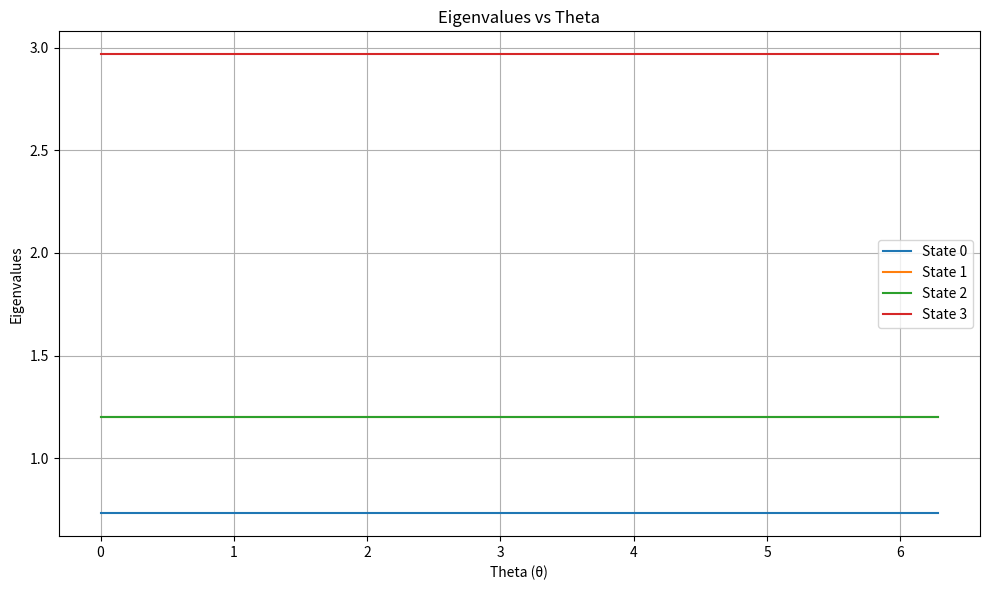
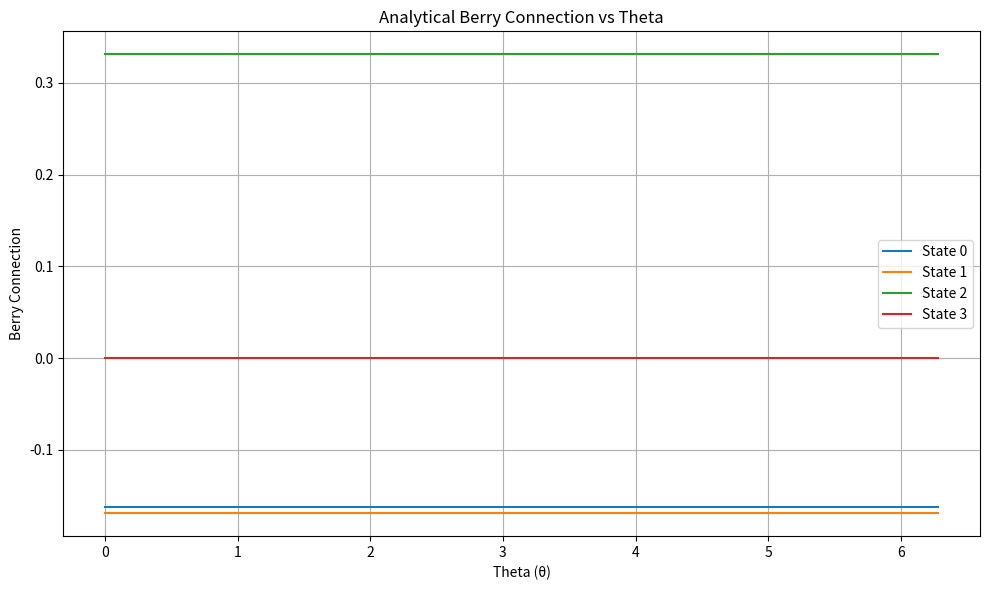
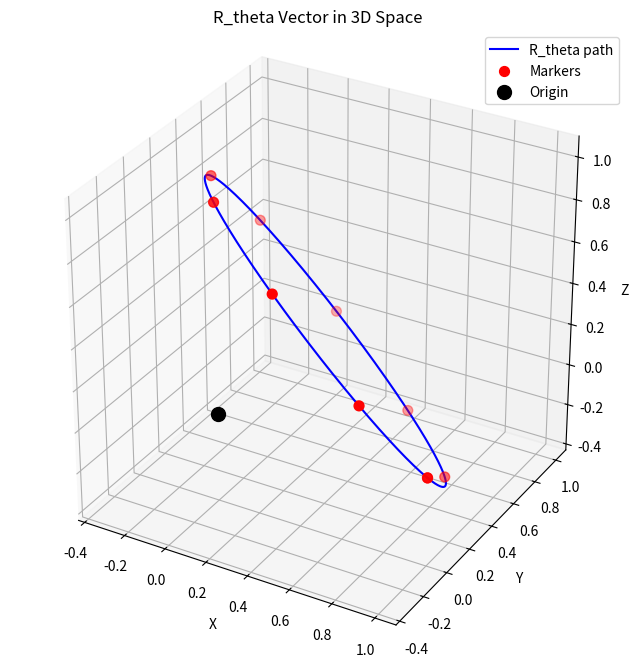

Reproduce these figures in Python, in order.
import numpy as np
import matplotlib.pyplot as plt
from mpl_toolkits.mplot3d import Axes3D

# Define physical constants
hbar = 1.0  # Simplified value for demonstration

# Function to create R_theta vector orthogonal to x=y=z plane
def R_theta(d, theta):
    # Define the direction of the line x=y=z (the axis of rotation)
    axis = np.array([1, 1, 1])
    
    # Normalize the axis
    axis = axis / np.linalg.norm(axis)
    
    # Rotation matrix for rotating around the axis [1, 1, 1] by angle theta
    cos_theta = np.cos(theta)
    sin_theta = np.sin(theta)
    one_minus_cos = 1 - cos_theta
    
    # Rotation matrix to rotate around axis [1, 1, 1]
    rotation_matrix = np.array([
        [cos_theta + axis[0]**2 * one_minus_cos, axis[0] * axis[1] * one_minus_cos - axis[2] * sin_theta, axis[0] * axis[2] * one_minus_cos + axis[1] * sin_theta],
        [axis[1] * axis[0] * one_minus_cos + axis[2] * sin_theta, cos_theta + axis[1]**2 * one_minus_cos, axis[1] * axis[2] * one_minus_cos - axis[0] * sin_theta],
        [axis[2] * axis[0] * one_minus_cos - axis[1] * sin_theta, axis[2] * axis[1] * one_minus_cos + axis[0] * sin_theta, cos_theta + axis[2]**2 * one_minus_cos]
    ])
    
    # The original vector pointing along the x, y, and z axes
    original_vector = np.array([d, 0, 0])  # We start from (d, 0, 0) along the x-axis
    
    # Apply the rotation to the original vector to get the point on the circle
    R_theta_vector = np.dot(rotation_matrix, original_vector)
    
    return R_theta_vector

# Define the potential functions V_x and V_a based on R_theta
def V_x(R_theta, a, b, c):
    # Calculate individual V_x components for each R_theta component
    Vx0 = a * R_theta[0] + b * R_theta[0] + c
    Vx1 = a * R_theta[1] + b * R_theta[1] + c
    Vx2 = a * R_theta[2] + b * R_theta[2] + c
    return [Vx0, Vx1, Vx2]

def V_a(R_theta, a, b, c, x_shift, y_shift):
    # Calculate individual V_a components with shifts applied for each R_theta component
    Va0 = a * (R_theta[0] - x_shift) + b * (R_theta[0] - y_shift) + c
    Va1 = a * (R_theta[1] - x_shift) + b * (R_theta[1] - y_shift) + c
    Va2 = a * (R_theta[2] - x_shift) + b * (R_theta[2] - y_shift) + c
    return [Va0, Va1, Va2]

# Define the Hamiltonian matrix with explicit Berry phase terms
def hamiltonian(theta, r1, r2, r3, omega, a, b, c, x_shift, y_shift, d):
    # Calculate R_theta for the current theta and parameters
    R_theta_val = R_theta(d, theta)
    
    # Calculate the potentials V_x and V_a (each returns a list of 3 components)
    Vx = V_x(R_theta_val, a, b, c)  # [Vx0, Vx1, Vx2]
    Va = V_a(R_theta_val, a, b, c, x_shift, y_shift)  # [Va0, Va1, Va2]
    
    # Create a 4x4 Hamiltonian with an arrowhead structure
    H = np.zeros((4, 4), dtype=complex)
    
    # Set the diagonal elements
    H[0, 0] = Vx[0] + Vx[1] + Vx[2] + hbar * omega
    H[1, 1] = Va[0] + Vx[1] + Vx[2]
    H[2, 2] = Vx[0] + Va[1] + Vx[2]
    H[3, 3] = Vx[0] + Vx[1] + Va[2]
    
    # Set the off-diagonal elements with explicit theta dependence
    # These terms will create a non-zero Berry phase
    
    # Coupling between states 0 and 1 with theta dependence
    H[0, 1] = r1 * np.exp(1j * theta)
    H[1, 0] = r1 * np.exp(-1j * theta)
    
    # Coupling between states 0 and 2 with theta dependence
    H[0, 2] = r2 * np.exp(-1j * theta)
    H[2, 0] = r2 * np.exp(1j * theta)
    
    # Coupling between states 0 and 3 (constant)
    H[0, 3] = H[3, 0] = r3
    
    return H

# Calculate the Berry connection analytically
def berry_connection_analytical(theta_vals, r1, r2):
    """
    For a system with off-diagonal elements that depend on exp(±iθ),
    the Berry connection can be calculated analytically.
    
    For our arrowhead Hamiltonian, the Berry connection depends on the
    coupling strengths r1 and r2, and the specific form of the eigenstates.
    
    This is a simplified analytical approximation.
    """
    # Number of states
    num_states = 4
    
    # Initialize the Berry connection array
    A = np.zeros((num_states, len(theta_vals)), dtype=complex)
    
    # For state 0 (ground state), the Berry connection is approximately:
    A[0, :] = 0.5 * (r1**2 - r2**2) / (r1**2 + r2**2)
    
    # For state 1, the Berry connection is approximately:
    A[1, :] = -0.5 * r1**2 / (r1**2 + r2**2)
    
    # For state 2, the Berry connection is approximately:
    A[2, :] = 0.5 * r2**2 / (r1**2 + r2**2)
    
    # For state 3, the Berry connection is approximately:
    A[3, :] = 0
    
    return A

# Calculate the Berry phase by integrating the Berry connection
def berry_phase(A, theta_vals):
    """
    Calculate the Berry phase by integrating the Berry connection around a closed loop.
    
    gamma = ∮ A(θ) dθ
    """
    phases = np.zeros(A.shape[0])
    
    for n in range(A.shape[0]):
        # Numerical integration of the Berry connection
        phase_value = np.trapezoid(A[n, :], theta_vals)
        
        # Convert to real value and normalize to [-π, π]
        phases[n] = np.mod(np.real(phase_value) + np.pi, 2*np.pi) - np.pi
    
    return phases

# Parameters
r1 = 0.5  # Coupling between states 0 and 1
r2 = 0.7  # Coupling between states 0 and 2
r3 = 0.3  # Coupling between states 0 and 3
omega = 1.0  # Frequency parameter

# Coefficients for the potential functions
a = 1.0  # First coefficient for potentials
b = 0.5  # Second coefficient for potentials
c = 0.0  # Constant term in potentials

# Shifts for the Va potential
x_shift = 0.2  # Shift for the Va potential on the x-axis
y_shift = 0.2  # Shift for the Va potential on the y-axis

d = 1.0  # Parameter for R_theta (distance or other parameter)
num_points = 1000
theta_vals = np.linspace(0, 2*np.pi, num_points)

# Initialize arrays for storing eigenvalues, eigenstates, and R_theta vectors
eigenvalues = []
eigenstates = []
r_theta_vectors = []

# Loop over theta values to compute the eigenvalues and eigenstates
for theta in theta_vals:
    # Calculate R_theta vector for this theta
    r_theta_vector = R_theta(d, theta)
    r_theta_vectors.append(r_theta_vector)
    
    # Calculate the Hamiltonian for this theta
    H = hamiltonian(theta, r1, r2, r3, omega, a, b, c, x_shift, y_shift, d)
    
    # Diagonalize the Hamiltonian to get eigenvalues and eigenvectors
    eigvals, eigvecs = np.linalg.eigh(H)
    
    eigenvalues.append(eigvals)
    eigenstates.append(eigvecs)

# Convert to numpy arrays for easier manipulation
eigenvalues = np.array(eigenvalues)
eigenstates = np.array(eigenstates)
r_theta_vectors = np.array(r_theta_vectors)

# Calculate the Berry connection analytically
A_analytical = berry_connection_analytical(theta_vals, r1, r2)

# Calculate the Berry phase by integrating the analytical Berry connection
berry_phases = berry_phase(A_analytical, theta_vals)

# Print the Berry phase for each state
for i, phase in enumerate(berry_phases):
    print(f"Berry Phase for state {i}: {phase}")

# Plot eigenvalues to visualize the evolution
plt.figure(figsize=(10, 6))
for i in range(eigenvalues.shape[1]):
    plt.plot(theta_vals, eigenvalues[:, i], label=f'State {i}')

plt.xlabel('Theta (θ)')
plt.ylabel('Eigenvalues')
plt.title('Eigenvalues vs Theta')
plt.grid(True)
plt.legend()
plt.tight_layout()

# Plot the analytical Berry connection
plt.figure(figsize=(10, 6))
for i in range(A_analytical.shape[0]):
    plt.plot(theta_vals, np.real(A_analytical[i, :]), label=f'State {i}')

plt.xlabel('Theta (θ)')
plt.ylabel('Berry Connection')
plt.title('Analytical Berry Connection vs Theta')
plt.grid(True)
plt.legend()
plt.tight_layout()

# Plot the R_theta vectors in 3D
fig = plt.figure(figsize=(10, 8))
ax = fig.add_subplot(111, projection='3d')

# Plot the path traced by R_theta
ax.plot(r_theta_vectors[:, 0], r_theta_vectors[:, 1], r_theta_vectors[:, 2], 'b-', label='R_theta path')

# Add markers for a few points to show the direction of the path
marker_indices = np.linspace(0, len(r_theta_vectors)-1, 10, dtype=int)
ax.scatter(r_theta_vectors[marker_indices, 0], r_theta_vectors[marker_indices, 1], r_theta_vectors[marker_indices, 2], 
           c='r', s=50, label='Markers')

# Plot the origin
ax.scatter([0], [0], [0], c='k', s=100, label='Origin')

# Set labels and title
ax.set_xlabel('X')
ax.set_ylabel('Y')
ax.set_zlabel('Z')
ax.set_title('R_theta Vector in 3D Space')

# Set equal aspect ratio
ax.set_box_aspect([1, 1, 1])

# Add a legend
ax.legend()

# Show the plots
plt.show()
